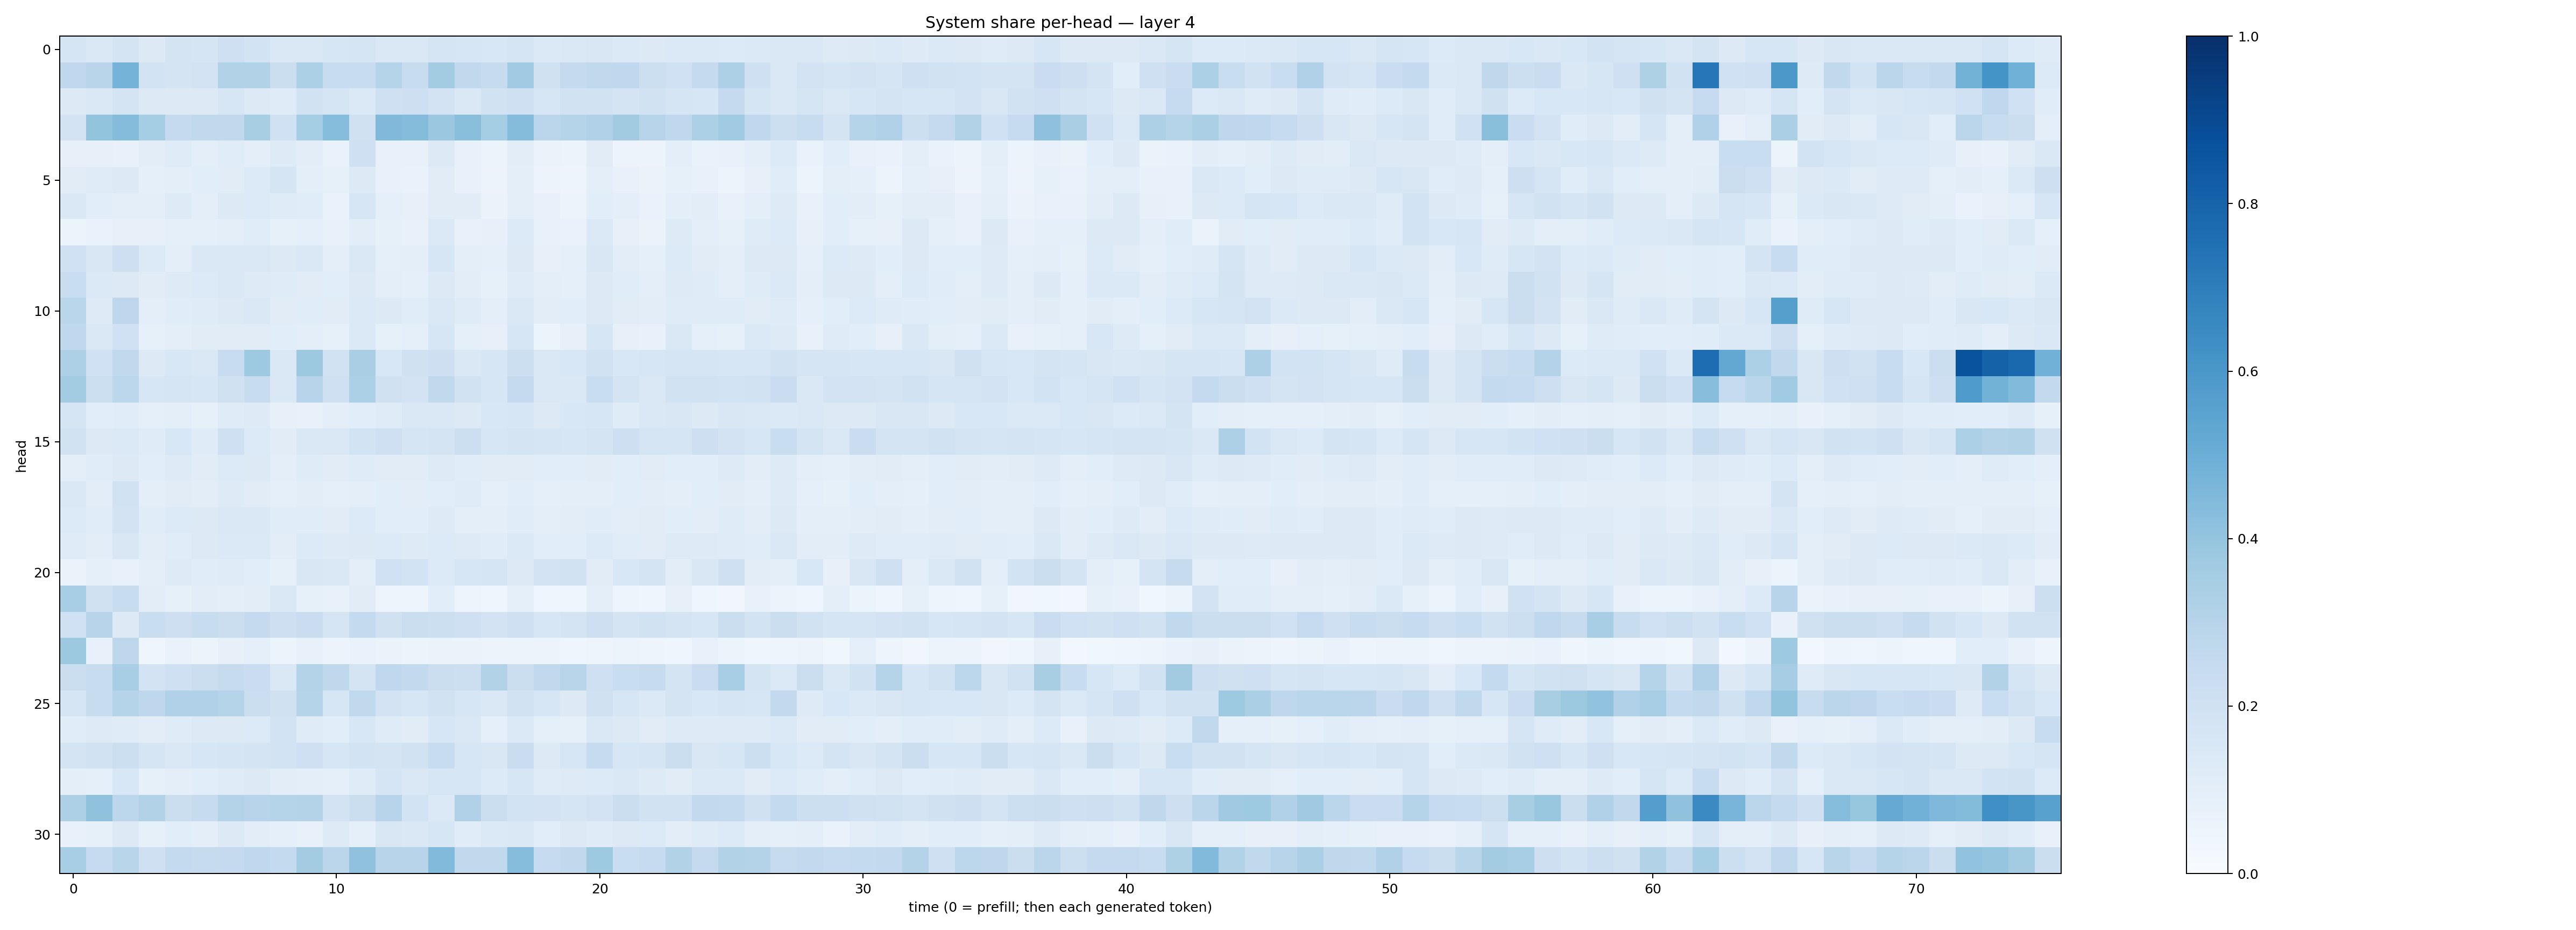

Source data for this figure (header and first rows):
0.16936831, 0.14414066, 0.17212875, 0.12947994, 0.17637642, 0.17101705, 0.20611963, 0.18441066, 0.14383073, 0.1432185, 0.15878853, 0.16945206, 0.14524871, 0.14366953, 0.17012206, 0.1582064, 0.15246224, 0.16694377, 0.13815024, 0.1440176, 0.15182051, 0.13878699, 0.13096167, 0.14009383
0.269, 0.2898, 0.4732, 0.1843, 0.1732, 0.1813, 0.3092, 0.3151, 0.2216, 0.3283, 0.24, 0.2353, 0.302, 0.2383, 0.3576, 0.2636, 0.2426, 0.364, 0.1971, 0.2503, 0.2634, 0.2657, 0.2183, 0.2022
0.1327, 0.1419, 0.1759, 0.1297, 0.1277, 0.1254, 0.1599, 0.1303, 0.1175, 0.1886, 0.1694, 0.1376, 0.2057, 0.2121, 0.1828, 0.1465, 0.194, 0.2049, 0.1631, 0.1884, 0.1928, 0.1727, 0.1945, 0.1699
0.1831, 0.4008, 0.4346, 0.3545, 0.2509, 0.2626, 0.2625, 0.3401, 0.2019, 0.3537, 0.4309, 0.1972, 0.4474, 0.4353, 0.3824, 0.4223, 0.3545, 0.4342, 0.2838, 0.3034, 0.3173, 0.3611, 0.2961, 0.2678
0.07829, 0.07873, 0.07057, 0.1041, 0.1182, 0.09838, 0.1138, 0.09976, 0.1249, 0.1045, 0.06849, 0.2099, 0.07397, 0.07271, 0.1296, 0.07432, 0.05914, 0.1023, 0.06574, 0.05965, 0.1106, 0.05778, 0.05745, 0.0996
0.1115, 0.1182, 0.1307, 0.09311, 0.1001, 0.1091, 0.1112, 0.1338, 0.1712, 0.1013, 0.08314, 0.1318, 0.07598, 0.067, 0.1121, 0.07686, 0.05738, 0.09812, 0.05766, 0.04963, 0.09722, 0.07724, 0.06477, 0.0852
0.1437, 0.1087, 0.09397, 0.1009, 0.1225, 0.1001, 0.1321, 0.1341, 0.1183, 0.1161, 0.07023, 0.1585, 0.08634, 0.08026, 0.1102, 0.1104, 0.06417, 0.09578, 0.07181, 0.06234, 0.1068, 0.09449, 0.06718, 0.1004
0.05954, 0.06957, 0.08032, 0.08091, 0.08776, 0.09118, 0.1002, 0.1143, 0.08285, 0.09122, 0.07702, 0.1051, 0.08489, 0.07802, 0.1397, 0.0765, 0.07971, 0.1364, 0.07642, 0.06645, 0.1374, 0.08182, 0.06455, 0.1241
0.2013, 0.1486, 0.2142, 0.1363, 0.09538, 0.1471, 0.1479, 0.1419, 0.1298, 0.1476, 0.1007, 0.1444, 0.09255, 0.09826, 0.1594, 0.09787, 0.09015, 0.1305, 0.08147, 0.0869, 0.1521, 0.1021, 0.08656, 0.1357
0.2309, 0.1378, 0.1313, 0.1129, 0.1222, 0.1356, 0.1424, 0.1222, 0.1201, 0.1106, 0.1089, 0.1289, 0.1002, 0.08764, 0.1281, 0.1052, 0.08538, 0.1181, 0.09529, 0.08997, 0.1303, 0.1141, 0.09593, 0.1228
0.2874, 0.1231, 0.2751, 0.1008, 0.1133, 0.1177, 0.1256, 0.1426, 0.1098, 0.1141, 0.11, 0.137, 0.1315, 0.1154, 0.1444, 0.1181, 0.09828, 0.142, 0.1032, 0.1078, 0.1326, 0.1121, 0.1028, 0.1203
0.2687, 0.1437, 0.2016, 0.0858, 0.09729, 0.1126, 0.1102, 0.1125, 0.1079, 0.1006, 0.08484, 0.1402, 0.08571, 0.0879, 0.1596, 0.09258, 0.07994, 0.1617, 0.06137, 0.08201, 0.1607, 0.08074, 0.07221, 0.1434
0.3258, 0.2025, 0.2629, 0.1314, 0.1531, 0.1459, 0.2359, 0.3715, 0.1456, 0.3767, 0.1902, 0.3372, 0.1545, 0.1958, 0.2124, 0.1463, 0.1577, 0.2158, 0.1475, 0.1533, 0.1909, 0.1547, 0.163, 0.1669
0.3576, 0.2177, 0.2803, 0.1587, 0.1657, 0.1586, 0.1981, 0.2372, 0.147, 0.2936, 0.2078, 0.3288, 0.1955, 0.1826, 0.2646, 0.1912, 0.1609, 0.2525, 0.1449, 0.145, 0.2325, 0.1771, 0.1446, 0.1881
0.1662, 0.1089, 0.1165, 0.08888, 0.09781, 0.08488, 0.1189, 0.1218, 0.08153, 0.07796, 0.1005, 0.1072, 0.1183, 0.146, 0.143, 0.1282, 0.153, 0.1574, 0.1323, 0.1557, 0.1567, 0.1208, 0.1468, 0.1502
0.1894, 0.1269, 0.137, 0.1173, 0.1545, 0.1197, 0.2052, 0.1353, 0.1121, 0.1438, 0.1452, 0.1874, 0.2066, 0.1698, 0.1736, 0.2156, 0.1564, 0.1745, 0.1678, 0.1597, 0.1739, 0.2141, 0.1657, 0.1705
0.1002, 0.1138, 0.1311, 0.1065, 0.1249, 0.1105, 0.1351, 0.1262, 0.09867, 0.1201, 0.1115, 0.1201, 0.1111, 0.1115, 0.1245, 0.1139, 0.113, 0.1107, 0.1061, 0.1082, 0.1122, 0.1079, 0.1101, 0.1075
0.1473, 0.1041, 0.1953, 0.09692, 0.1102, 0.1038, 0.1238, 0.1132, 0.08982, 0.1046, 0.09125, 0.09819, 0.1062, 0.1047, 0.1065, 0.1193, 0.09315, 0.1087, 0.09064, 0.09633, 0.1004, 0.1065, 0.103, 0.09591
0.1334, 0.1158, 0.1805, 0.1156, 0.1352, 0.1252, 0.1449, 0.1411, 0.1145, 0.1157, 0.1104, 0.1336, 0.1056, 0.1083, 0.1231, 0.09891, 0.09981, 0.1146, 0.1007, 0.1036, 0.1155, 0.1021, 0.1118, 0.107
0.121, 0.1016, 0.149, 0.1032, 0.1153, 0.1282, 0.1388, 0.1398, 0.1044, 0.1346, 0.1233, 0.1299, 0.1358, 0.1218, 0.133, 0.1214, 0.1164, 0.1385, 0.1073, 0.1055, 0.1335, 0.116, 0.1096, 0.1237
0.06566, 0.09255, 0.07718, 0.09495, 0.1225, 0.1136, 0.121, 0.1072, 0.08444, 0.1488, 0.1431, 0.09399, 0.1999, 0.1838, 0.1356, 0.1628, 0.1678, 0.1287, 0.1812, 0.188, 0.1108, 0.1547, 0.1733, 0.1049
0.3475, 0.1973, 0.2418, 0.1025, 0.08383, 0.1029, 0.09742, 0.1048, 0.1463, 0.0848, 0.07123, 0.1111, 0.05078, 0.04973, 0.1063, 0.04928, 0.04375, 0.08794, 0.04207, 0.04181, 0.09503, 0.04989, 0.04137, 0.0818
0.2024, 0.2937, 0.1295, 0.2317, 0.2134, 0.2375, 0.221, 0.2526, 0.2118, 0.2281, 0.1698, 0.2541, 0.1962, 0.225, 0.217, 0.2041, 0.1826, 0.2042, 0.1569, 0.1774, 0.2125, 0.1753, 0.1924, 0.1779
0.3777, 0.07611, 0.2761, 0.04533, 0.06791, 0.06088, 0.08138, 0.09308, 0.05421, 0.0759, 0.05643, 0.06905, 0.06481, 0.05206, 0.0652, 0.06414, 0.05556, 0.06192, 0.05745, 0.04472, 0.04756, 0.05382, 0.04824, 0.03999
0.2209, 0.2402, 0.3476, 0.18, 0.2097, 0.2217, 0.2425, 0.228, 0.1425, 0.3081, 0.27, 0.1754, 0.2686, 0.2585, 0.22, 0.2181, 0.3091, 0.2263, 0.2619, 0.2928, 0.2041, 0.2308, 0.2431, 0.1796
0.1701, 0.2416, 0.3012, 0.2756, 0.3185, 0.317, 0.3012, 0.2265, 0.1957, 0.3046, 0.1627, 0.2632, 0.1805, 0.1622, 0.19, 0.1634, 0.1446, 0.1943, 0.1588, 0.1261, 0.1971, 0.1592, 0.1385, 0.1735
0.1162, 0.1214, 0.1189, 0.1047, 0.1179, 0.1276, 0.1292, 0.1341, 0.1845, 0.1206, 0.1077, 0.1544, 0.1197, 0.1115, 0.1606, 0.141, 0.09336, 0.1388, 0.09038, 0.08252, 0.1484, 0.1252, 0.1095, 0.1249
0.177, 0.1924, 0.2183, 0.165, 0.1464, 0.158, 0.1671, 0.1744, 0.1851, 0.2069, 0.1571, 0.1854, 0.1751, 0.1879, 0.242, 0.1564, 0.1493, 0.228, 0.1328, 0.1575, 0.2478, 0.1591, 0.1665, 0.2232
0.0961, 0.09052, 0.1551, 0.08251, 0.09632, 0.1092, 0.1201, 0.1303, 0.1025, 0.1001, 0.09272, 0.1175, 0.1709, 0.1432, 0.1633, 0.1633, 0.1347, 0.1624, 0.1185, 0.1249, 0.1331, 0.1449, 0.1247, 0.1124
0.3277, 0.4096, 0.2801, 0.3132, 0.2225, 0.2431, 0.3064, 0.2968, 0.2975, 0.308, 0.1802, 0.2259, 0.2954, 0.1855, 0.14, 0.3182, 0.2234, 0.1858, 0.1817, 0.1663, 0.1832, 0.2253, 0.1944, 0.1918
0.07517, 0.08525, 0.1265, 0.08488, 0.1068, 0.09913, 0.1303, 0.1055, 0.08934, 0.07308, 0.1248, 0.08645, 0.1495, 0.1443, 0.1628, 0.1157, 0.1378, 0.1454, 0.1071, 0.128, 0.1201, 0.1294, 0.1345, 0.1032
0.3439, 0.2461, 0.2914, 0.21, 0.2564, 0.2433, 0.2516, 0.2657, 0.2559, 0.3559, 0.2815, 0.4089, 0.2936, 0.2946, 0.4424, 0.2643, 0.2639, 0.433, 0.2499, 0.2634, 0.3724, 0.233, 0.2469, 0.3088
